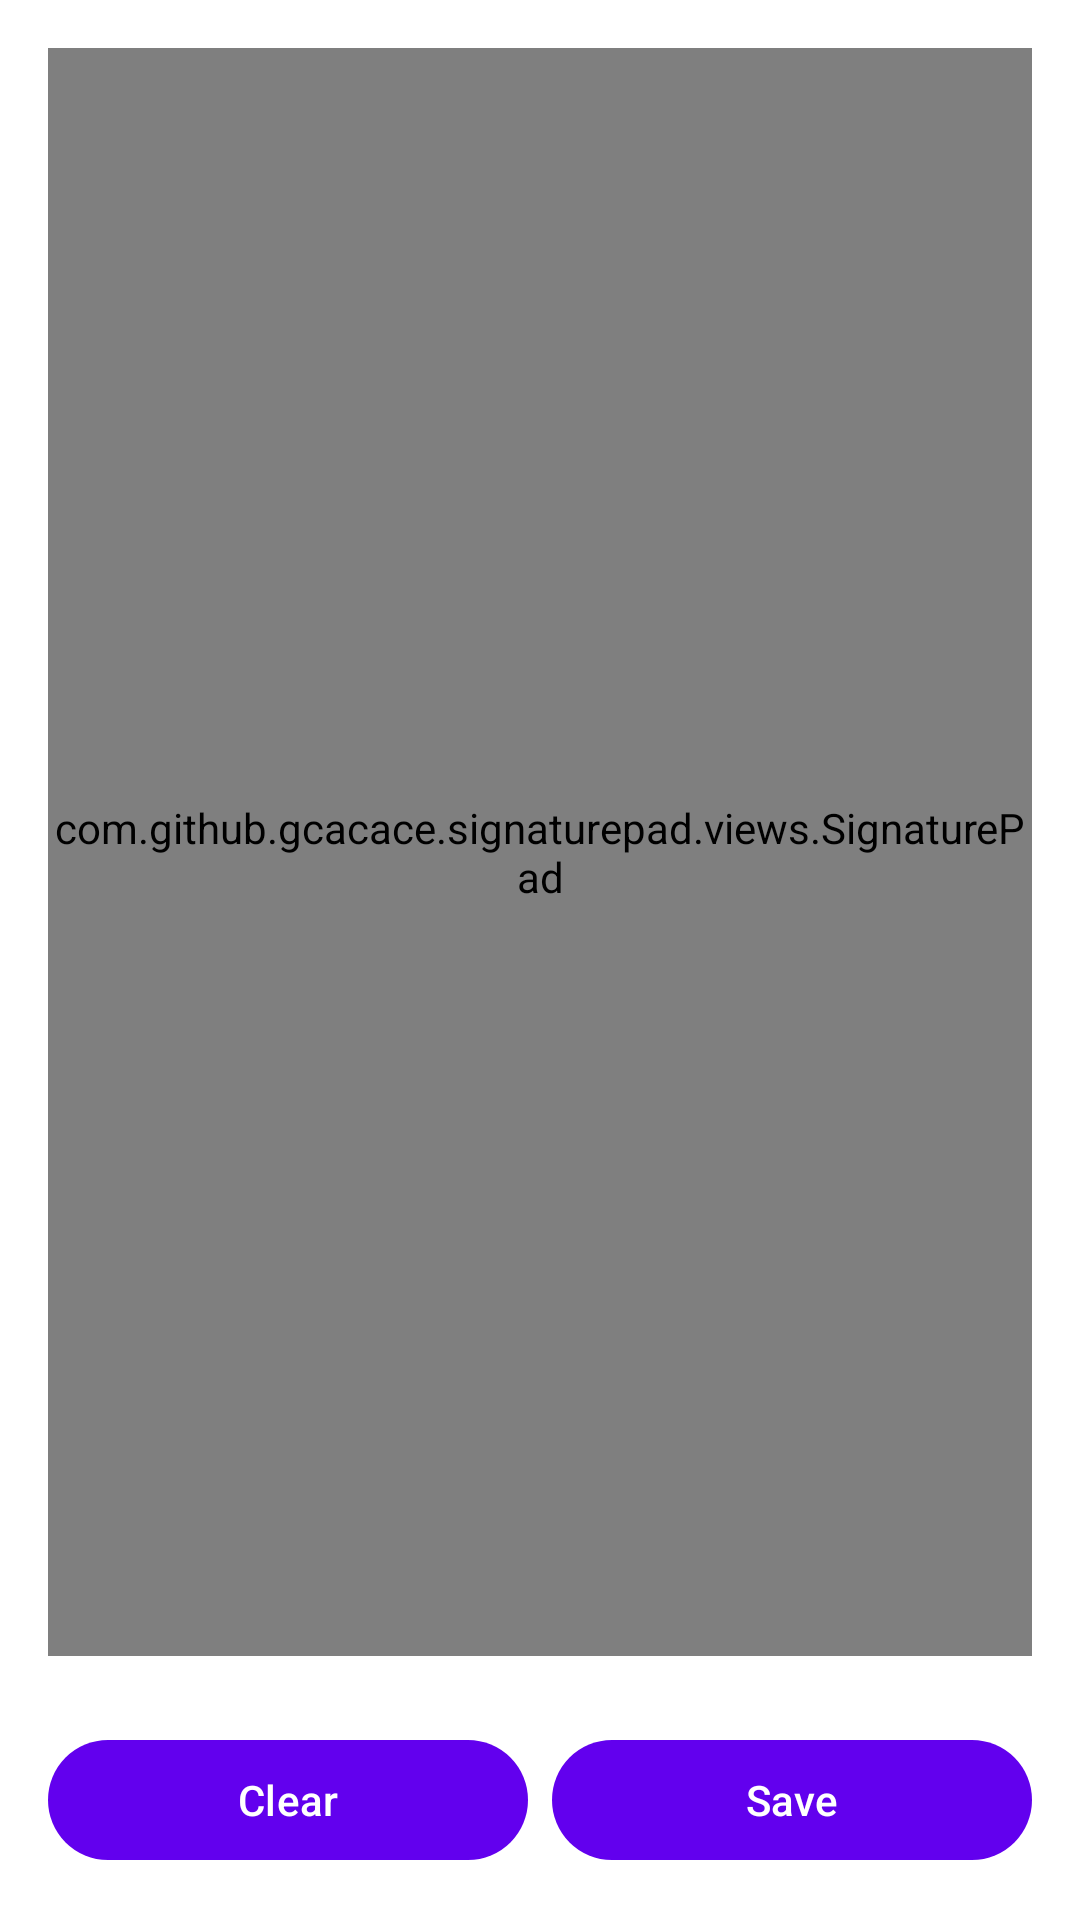

This screen was rendered from an Android layout file. Write that file and the resources it references.
<!-- AndroidManifest.xml: application theme Theme.SainikSathiMobile -->
<!-- res/layout/activity_signature.xml -->
<?xml version="1.0" encoding="utf-8"?>
<LinearLayout xmlns:android="http://schemas.android.com/apk/res/android"
    android:id="@+id/signatureLayout"
    android:layout_width="match_parent"
    android:layout_height="match_parent"
    android:orientation="vertical"
    android:padding="16dp"
    android:background="#FFFFFF">

    <com.github.gcacace.signaturepad.views.SignaturePad
        android:id="@+id/signaturePad"
        android:layout_width="match_parent"
        android:layout_height="0dp"
        android:layout_weight="1"
        android:background="#EEEEEE"
        android:layout_marginBottom="16dp" />

    <LinearLayout
        android:layout_width="match_parent"
        android:layout_height="wrap_content"
        android:orientation="horizontal"
        android:gravity="center"
        android:layout_marginTop="8dp">

        <Button
            android:id="@+id/btnClear"
            android:layout_width="0dp"
            android:layout_weight="1"
            android:layout_height="wrap_content"
            android:text="Clear"
            android:layout_marginEnd="8dp" />

        <Button
            android:id="@+id/btnSave"
            android:layout_width="0dp"
            android:layout_weight="1"
            android:layout_height="wrap_content"
            android:text="Save" />
    </LinearLayout>
</LinearLayout>
<!-- resources referenced by this layout -->
<resources>
  <style name="Theme.SainikSathiMobile" parent="Theme.Material3.DayNight.NoActionBar">
          <item name="colorPrimary">@color/purple_500</item>
          <item name="colorPrimaryVariant">@color/purple_700</item> 
          <item name="colorOnPrimary">@color/white</item>
          <item name="colorSecondary">@color/teal_200</item>
          <item name="colorOnSecondary">@color/black</item>
      </style>
  <color name="purple_500">#6200EE</color>
  <color name="purple_700">#3700B3</color>
  <color name="white">#FFFFFF</color>
  <color name="teal_200">#03DAC5</color>
  <color name="black">#000000</color>
</resources>
